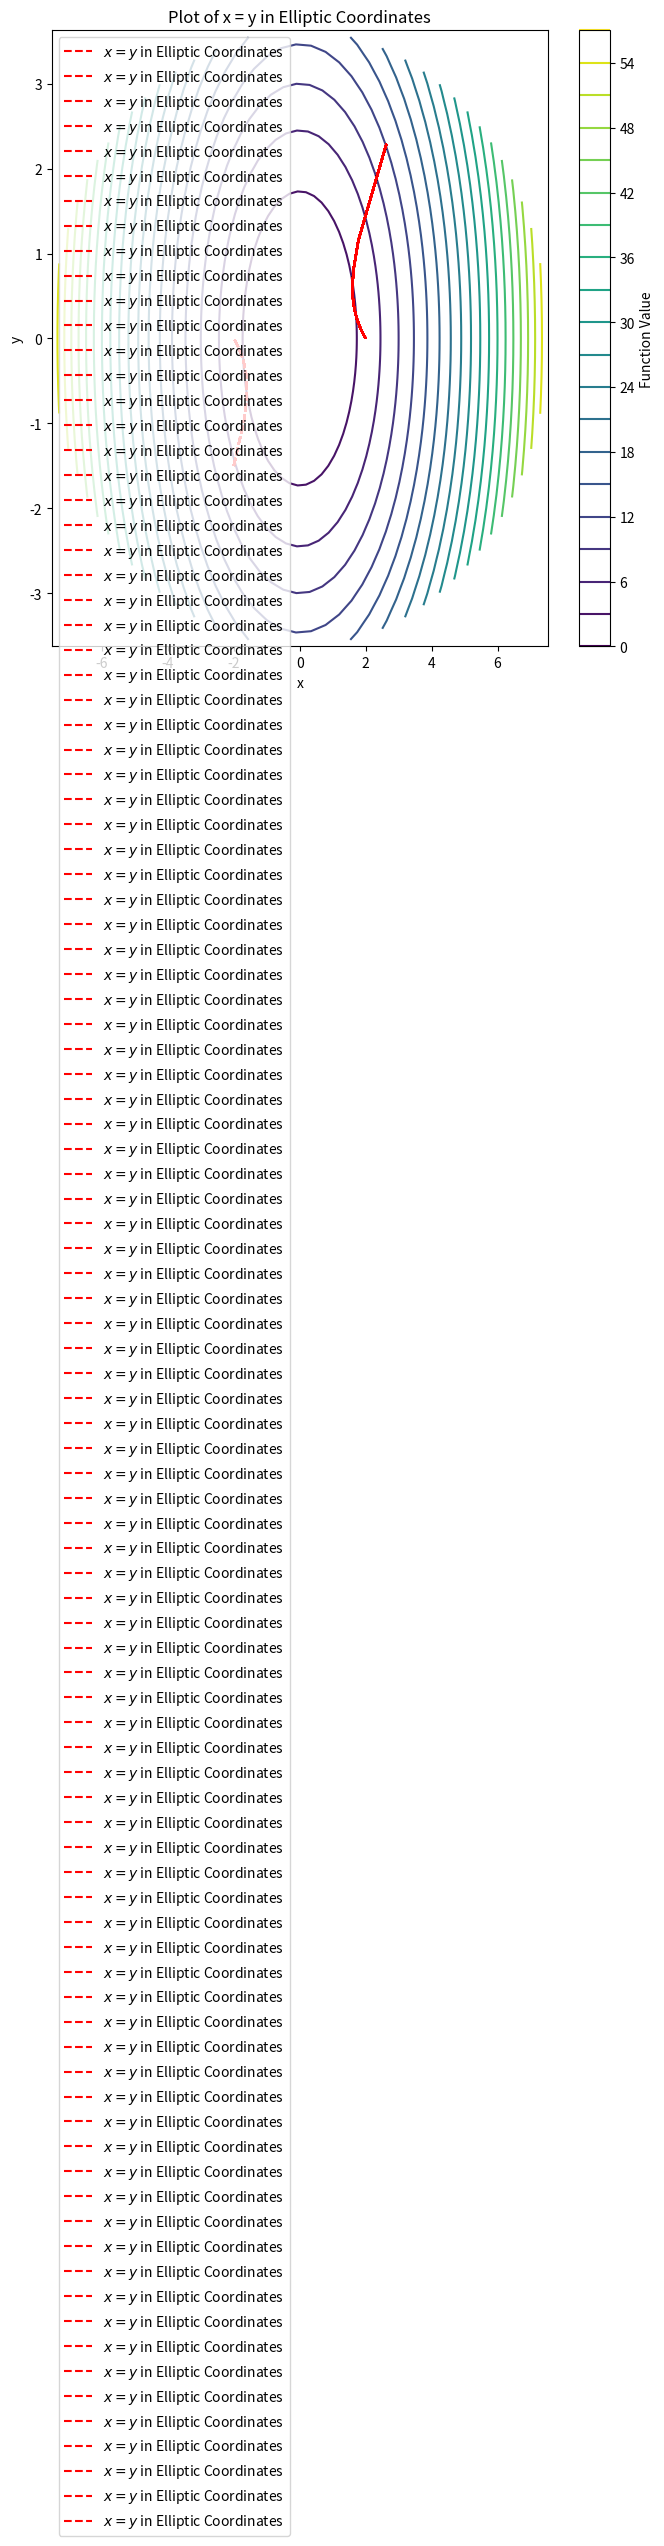

Write Python code to recreate this figure.
import numpy as np
import matplotlib.pyplot as plt

# Parameters for the ellipse
a = 2
b = 1

# Define ranges for elliptic coordinates
mu = np.linspace(0, 2, 100)
nu = np.linspace(0, 2 * np.pi, 100)

# Create meshgrid for elliptic coordinates
MU, NU = np.meshgrid(mu, nu)

# Compute the Cartesian coordinates
X = a * np.cosh(MU) * np.cos(NU)
Y = b * np.sinh(MU) * np.sin(NU)

# Compute the line x = y in elliptic coordinates
coth_mu = (b * np.sin(NU)) / (a * np.cos(NU))
MU_line = np.arctanh(coth_mu)

# Compute Cartesian coordinates for the line
X_line = a * np.cosh(MU_line) * np.cos(NU)
Y_line = b * np.sinh(MU_line) * np.sin(NU)

# Create the plot
plt.figure(figsize=(8, 8))
plt.contour(X, Y, X**2 + Y**2, levels=20, cmap='viridis')
plt.plot(X_line, Y_line, 'r--', label='$x = y$ in Elliptic Coordinates')
plt.title("Plot of x = y in Elliptic Coordinates")
plt.xlabel("x")
plt.ylabel("y")
plt.legend()
plt.colorbar(label="Function Value")
plt.show()
    